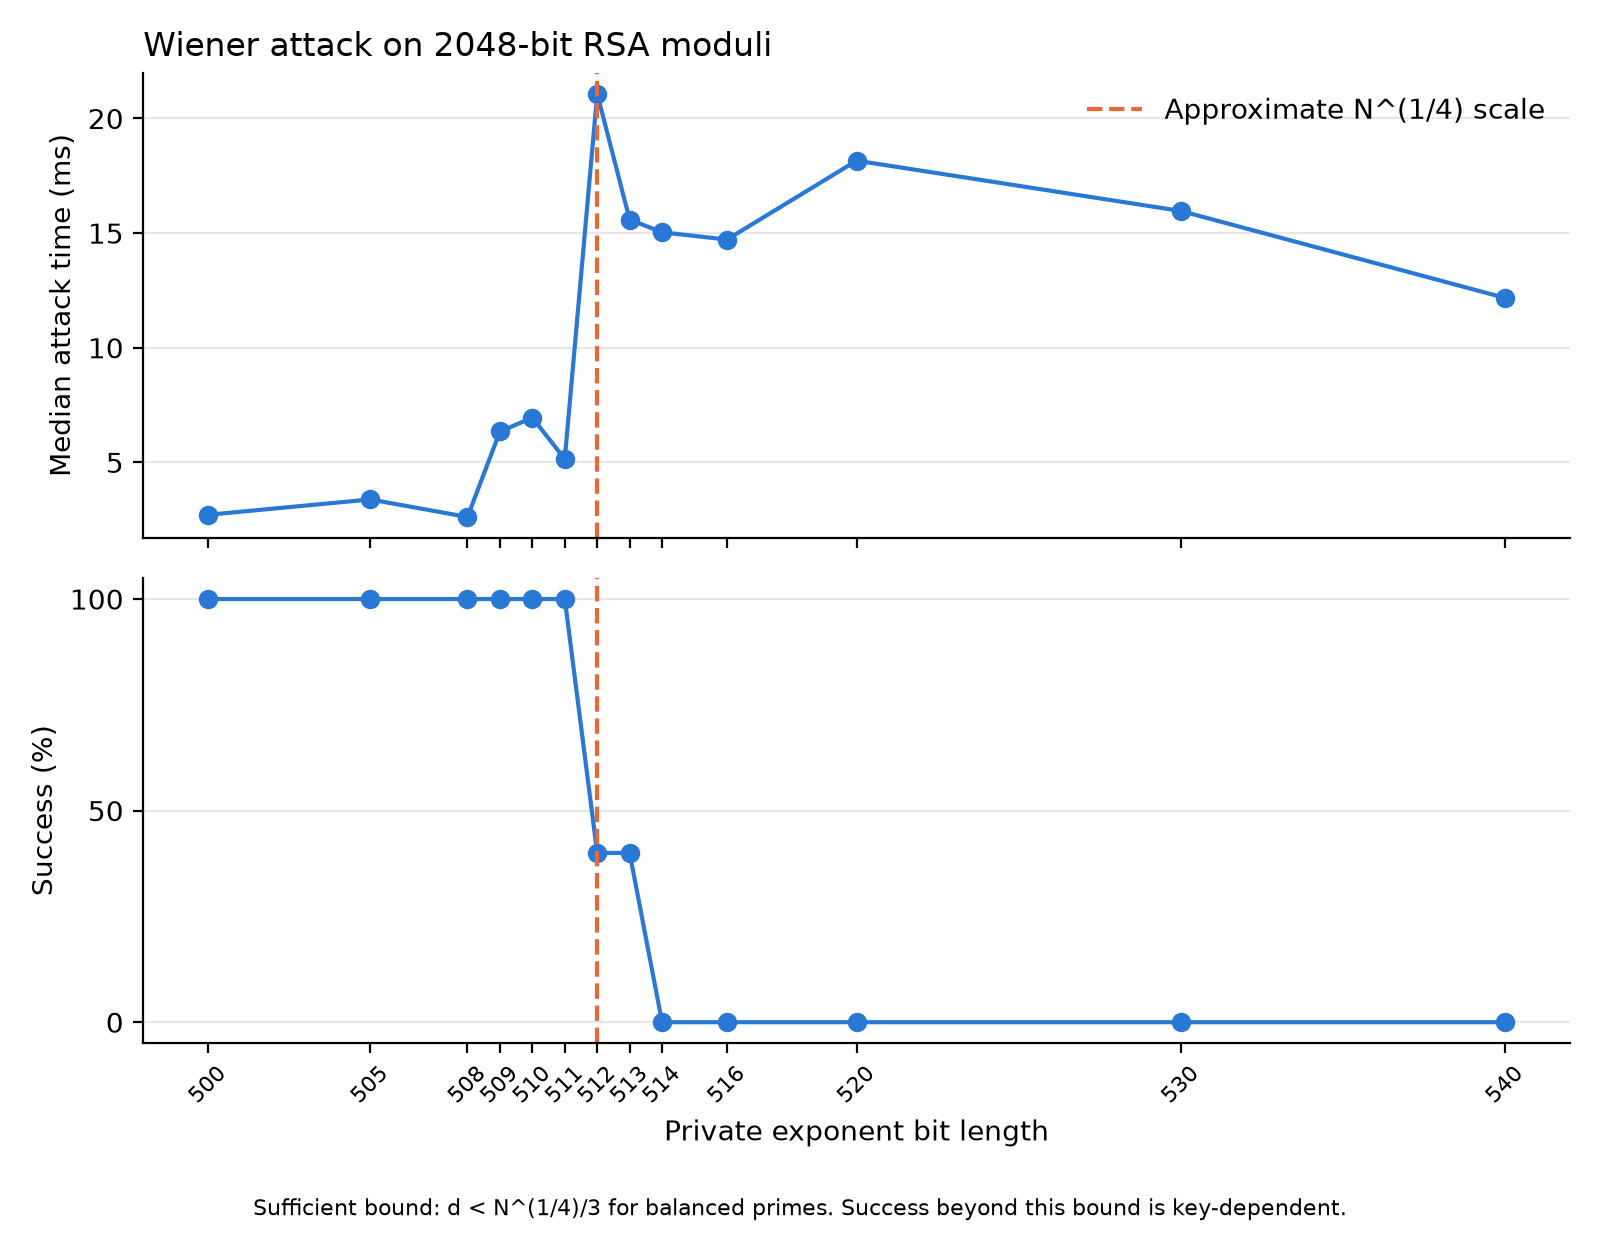

The file beside this chart, header and first rows:
d_bits, trial, n_bits, success, time_s, iterations, d_bits_actual, below_wiener_bound
100, 0, 2048, True, 0.0006953, 68, 100, True
100, 1, 2048, True, 0.0005062, 60, 100, True
100, 2, 2048, True, 0.0007452, 54, 100, True
100, 3, 2048, True, 0.0004455, 54, 100, True
100, 4, 2048, True, 0.000772, 58, 100, True
200, 0, 2048, True, 0.001087, 96, 200, True
200, 1, 2048, True, 0.001094, 124, 200, True
200, 2, 2048, True, 0.006186, 116, 200, True
200, 3, 2048, True, 0.000787, 100, 200, True
200, 4, 2048, True, 0.001091, 130, 200, True
300, 0, 2048, True, 0.001637, 194, 300, True
300, 1, 2048, True, 0.001319, 176, 300, True
300, 2, 2048, True, 0.002083, 168, 300, True
300, 3, 2048, True, 0.002671, 204, 300, True
300, 4, 2048, True, 0.003028, 168, 300, True
400, 0, 2048, True, 0.002524, 226, 400, True
400, 1, 2048, True, 0.002738, 228, 400, True
400, 2, 2048, True, 0.002384, 238, 400, True
400, 3, 2048, True, 0.002309, 212, 400, True
400, 4, 2048, True, 0.003275, 248, 400, True
450, 0, 2048, True, 0.002783, 262, 450, True
450, 1, 2048, True, 0.002689, 278, 450, True
450, 2, 2048, True, 0.003691, 272, 450, True
450, 3, 2048, True, 0.003114, 278, 450, True
450, 4, 2048, True, 0.002195, 286, 450, True
500, 0, 2048, True, 0.002453, 310, 500, True
500, 1, 2048, True, 0.002303, 272, 500, True
500, 2, 2048, True, 0.003254, 286, 500, True
500, 3, 2048, True, 0.002714, 292, 500, True
500, 4, 2048, True, 0.003856, 294, 500, True
505, 0, 2048, True, 0.004078, 304, 505, True
505, 1, 2048, True, 0.003691, 298, 505, True
505, 2, 2048, True, 0.003382, 278, 505, True
505, 3, 2048, True, 0.002742, 272, 505, True
505, 4, 2048, True, 0.003313, 304, 505, True
508, 0, 2048, True, 0.002614, 290, 508, True
508, 1, 2048, True, 0.002873, 304, 508, True
508, 2, 2048, True, 0.002618, 290, 508, True
508, 3, 2048, True, 0.005119, 314, 508, True
508, 4, 2048, True, 0.002459, 304, 508, True
509, 0, 2048, True, 0.003551, 318, 509, True
509, 1, 2048, True, 0.003691, 290, 509, True
509, 2, 2048, True, 0.008126, 302, 509, True
509, 3, 2048, True, 0.006816, 282, 509, True
509, 4, 2048, True, 0.006347, 284, 509, True
510, 0, 2048, True, 0.003837, 300, 510, True
510, 1, 2048, True, 0.007842, 302, 510, True
510, 2, 2048, True, 0.006948, 290, 510, True
510, 3, 2048, True, 0.007581, 294, 510, True
510, 4, 2048, True, 0.006464, 310, 510, True
511, 0, 2048, True, 0.005147, 334, 511, False
511, 1, 2048, True, 0.006824, 296, 511, False
511, 2, 2048, True, 0.007652, 294, 511, False
511, 3, 2048, True, 0.002731, 330, 511, False
511, 4, 2048, True, 0.002767, 298, 511, False
512, 0, 2048, False, 0.02176, 1189, 512, False
512, 1, 2048, False, 0.02108, 1173, 512, False
512, 2, 2048, True, 0.003528, 306, 512, False
512, 3, 2048, False, 0.02554, 1217, 512, False
512, 4, 2048, True, 0.002109, 292, 512, False
... 30 more rows
